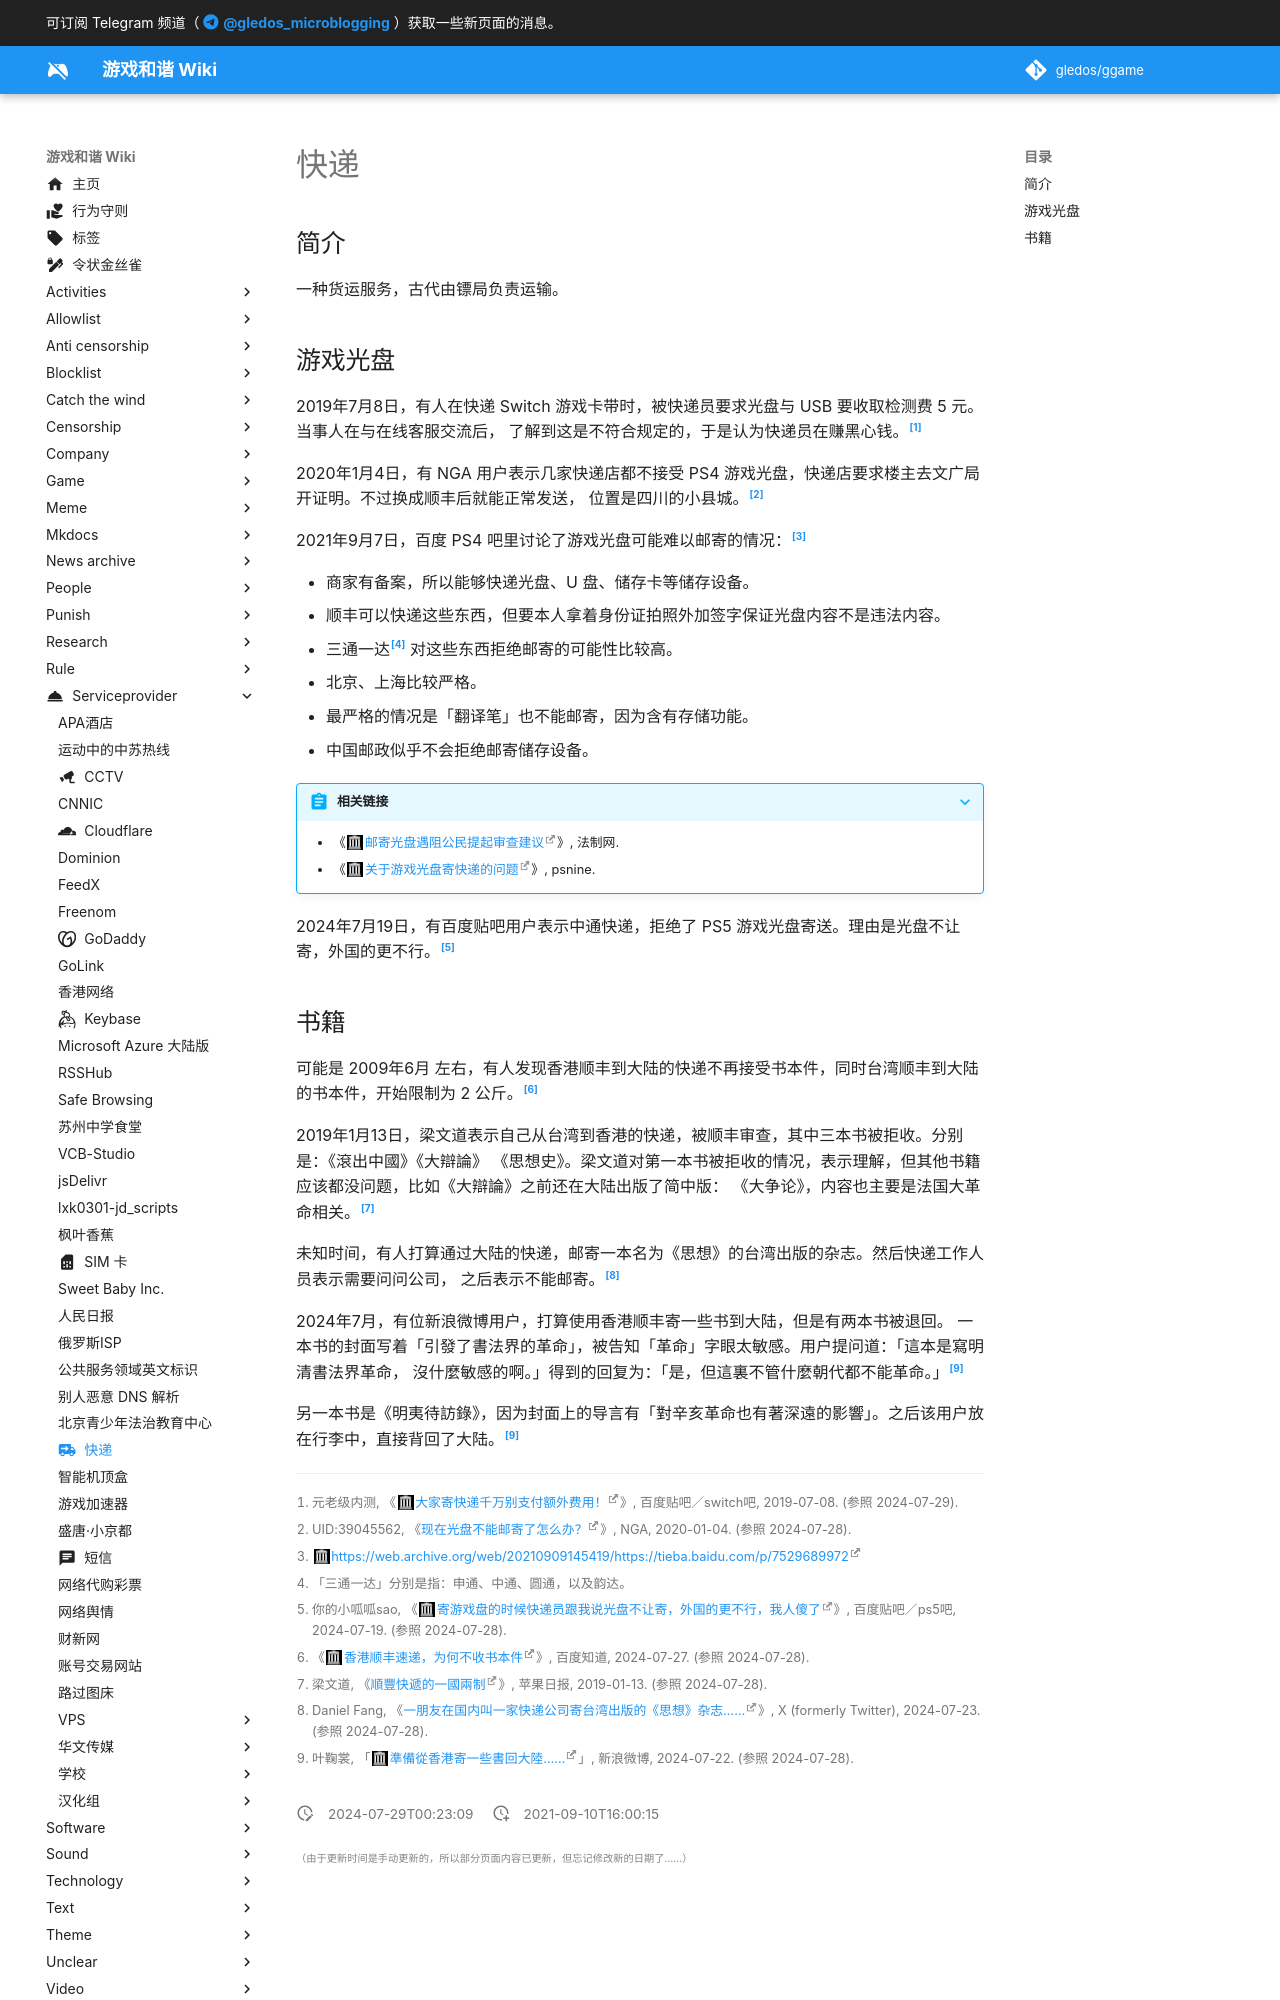

repository: gledos/ggame · page: serviceprovider/快递.html · generator: mkdocs

---
title: 快递
description:
published: true
date: "2024-07-29T00:23:09"
特殊标签标记: #无标签
editor: markdown
dateCreated: "2021-09-10T16:00:15"
icon: material/truck-delivery
---

## 简介

一种货运服务，古代由镖局负责运输。

## 游戏光盘

2019年7月8日，有人在快递 Switch 游戏卡带时，被快递员要求光盘与 USB 要收取检测费 5 元。当事人在与在线客服交流后，
了解到这是不符合规定的，于是认为快递员在赚黑心钱。[^47824]

[^47824]: 元老级内测, 《[大家寄快递千万别支付额外费用！](https://web.archive.org/web/20240728160918/https://tieba.baidu.com/p/6187847824)》, 百度贴吧／switch吧, 2019-07-08. (参照 2024-07-29).

2020年1月4日，有 NGA 用户表示几家快递店都不接受 PS4 游戏光盘，快递店要求楼主去文广局开证明。不过换成顺丰后就能正常发送，
位置是四川的小县城。[^96085]

[^96085]: UID:39045562, 《[现在光盘不能邮寄了怎么办？](http://g.nga.cn/read.php?tid=19896085)》, NGA, 2020-01-04. (参照 2024-07-28).

2021年9月7日，百度 PS4 吧里讨论了游戏光盘可能难以邮寄的情况：[^baidu]

[^baidu]: <https://web.archive.org/web/20210909145419/https://tieba.baidu.com/p/7529689972>

+   商家有备案，所以能够快递光盘、U 盘、储存卡等储存设备。
+   顺丰可以快递这些东西，但要本人拿着身份证拍照外加签字保证光盘内容不是违法内容。
+   三通一达[^styd] 对这些东西拒绝邮寄的可能性比较高。
+   北京、上海比较严格。
+   最严格的情况是「翻译笔」也不能邮寄，因为含有存储功能。
+   中国邮政似乎不会拒绝邮寄储存设备。

[^styd]: 「三通一达」分别是指：申通、中通、圆通，以及韵达。

> [!abstract]+ 相关链接
>
> +   《[邮寄光盘遇阻公民提起审查建议](https://web.archive.org/web/20210224053809/http://www.legaldaily.com.cn/index/content/2021-02/24/content_8438812.htm)》, 法制网.
> +   《[关于游戏光盘寄快递的问题](https://web.archive.org/web/20210910080742/https://psnine.com/qa/29564)》, psnine.

2024年7月19日，有百度贴吧用户表示中通快递，拒绝了 PS5 游戏光盘寄送。理由是光盘不让寄，外国的更不行。[^53048]

[^53048]: 你的小呱呱sao, 《[寄游戏盘的时候快递员跟我说光盘不让寄，外国的更不行，我人傻了](https://web.archive.org/web/20240728154915/https://tieba.baidu.com/p/9095753048)》, 百度贴吧／ps5吧, 2024-07-19. (参照 2024-07-28).
